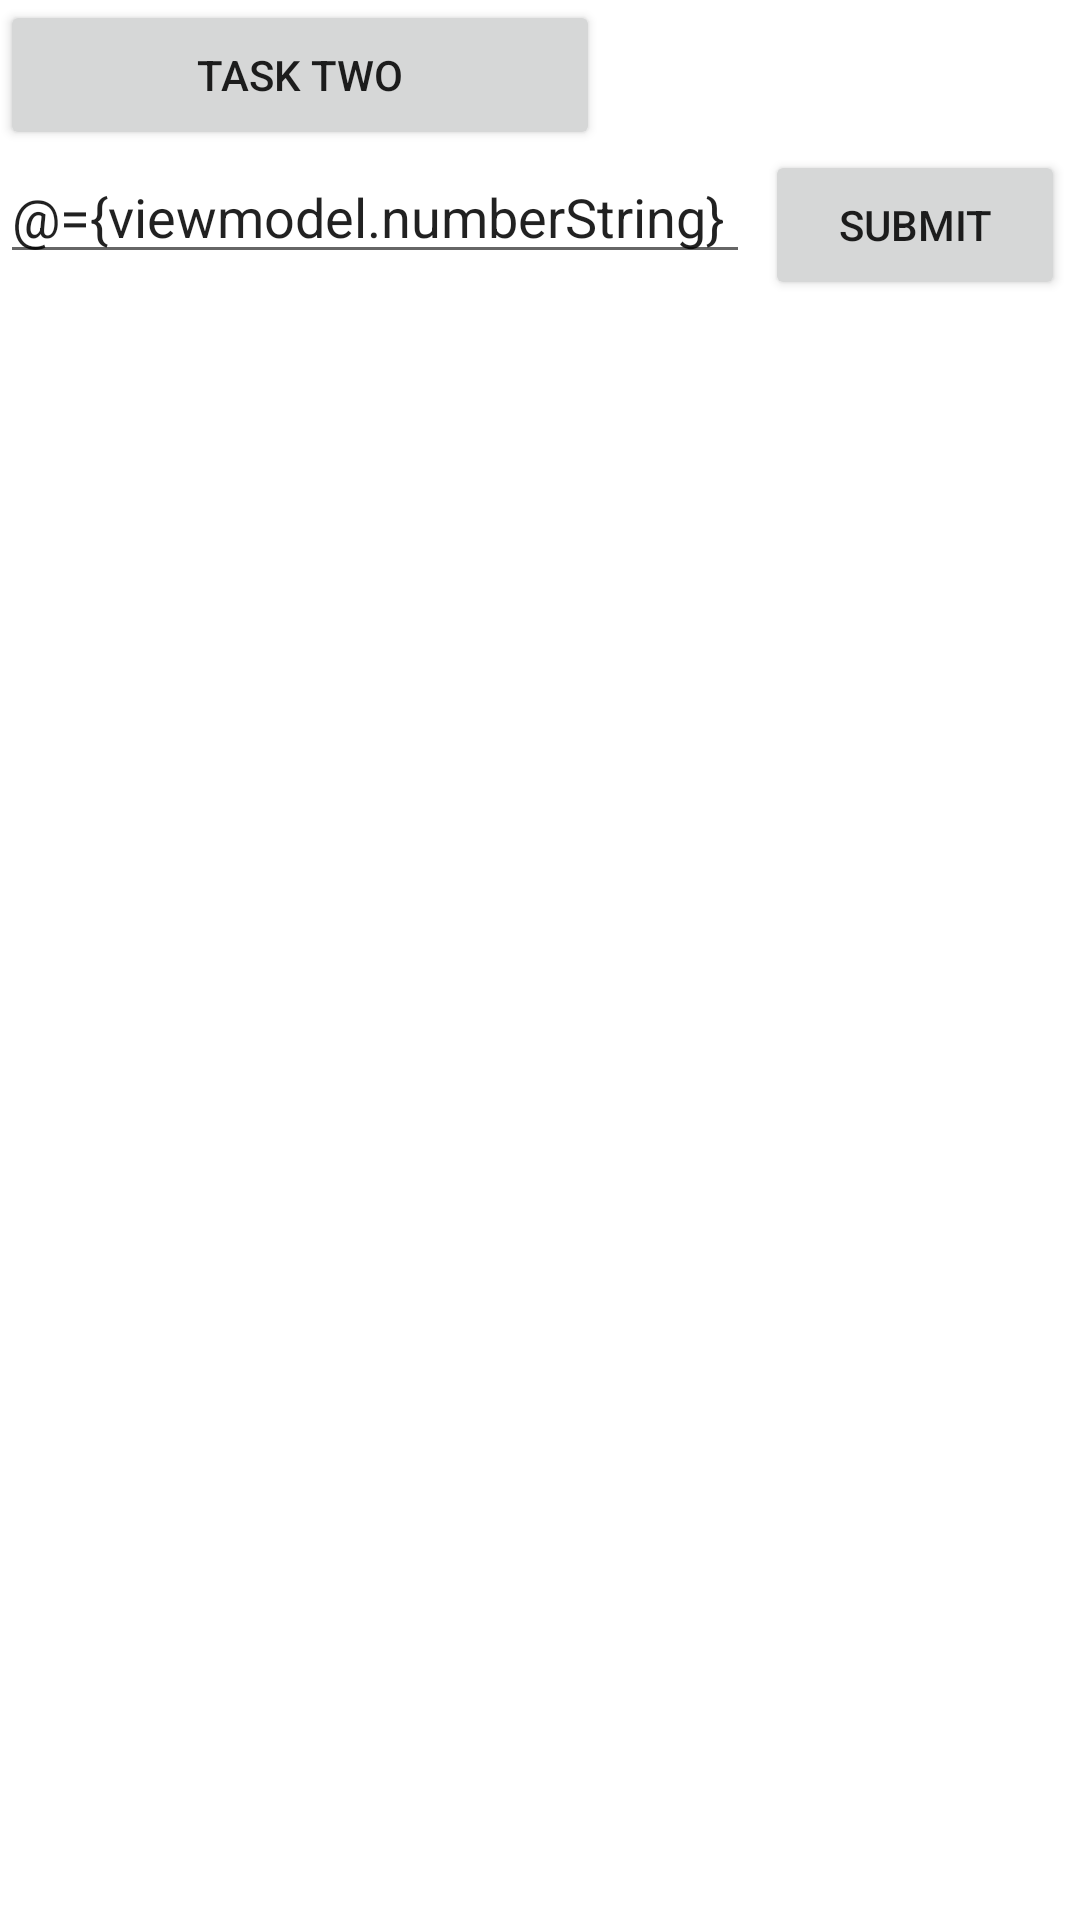

Write the Android layout XML for this screen, with the resource values it uses.
<!-- AndroidManifest.xml: application theme Theme.Tatvasoft_Task -->
<!-- res/layout/activity_main.xml -->
<?xml version="1.0" encoding="utf-8"?>
<layout>

    <data>

        <variable
            name='viewmodel'
            type="com.example.tatvasoft_task.MainViewModel3" />
    </data>

    <androidx.constraintlayout.widget.ConstraintLayout xmlns:android="http://schemas.android.com/apk/res/android"
        xmlns:app="http://schemas.android.com/apk/res-auto"
        xmlns:tools="http://schemas.android.com/tools"
        android:layout_width="match_parent"
        android:layout_height="match_parent"
        tools:context=".MainActivity">

        <EditText
            android:id="@+id/edNumber"
            android:layout_width="250dp"
            android:layout_height="wrap_content"
            android:inputType="number"
            android:text="@={viewmodel.numberString}"
            app:layout_constraintLeft_toLeftOf="parent"
            app:layout_constraintTop_toBottomOf="@id/btSubmitTwo" />

        <Button
            android:id="@+id/btSubmit"
            android:layout_width="100dp"
            android:layout_height="50dp"
            android:text="Submit"
            app:layout_constraintEnd_toEndOf="parent"
            app:layout_constraintStart_toEndOf="@+id/edNumber"
            app:layout_constraintTop_toBottomOf="@id/btSubmitTwo" />

        <Button
            android:id="@+id/btSubmitTwo"
            android:layout_width="200dp"
            android:layout_height="50dp"
            android:text="Task Two"
            app:layout_constraintStart_toStartOf="parent"
            app:layout_constraintTop_toTopOf="parent" />

        <androidx.recyclerview.widget.RecyclerView
            android:id="@+id/rvItems"
            android:layout_width="match_parent"
            android:layout_height="wrap_content"
            android:layout_marginTop="20dp"
            app:layout_constraintTop_toBottomOf="@id/edNumber" />
    </androidx.constraintlayout.widget.ConstraintLayout>
</layout>
<!-- resources referenced by this layout -->
<resources>
  <style name="Theme.Tatvasoft_Task" parent="Theme.MaterialComponents.DayNight.DarkActionBar">
          
          <item name="colorPrimary">@color/purple_500</item>
          <item name="colorPrimaryVariant">@color/purple_700</item>
          <item name="colorOnPrimary">@color/white</item>
          
          <item name="colorSecondary">@color/teal_200</item>
          <item name="colorSecondaryVariant">@color/teal_700</item>
          <item name="colorOnSecondary">@color/black</item>
          
          <item name="android:statusBarColor" tools:targetApi="l">?attr/colorPrimaryVariant</item>
          
      </style>
  <!-- not gathered from this repository: default colours our renderer supplied (Android Studio template values) -->
  <color name="purple_500">#FF6200EE</color>
  <color name="purple_700">#FF3700B3</color>
  <color name="teal_200">#FF03DAC5</color>
  <color name="teal_700">#FF018786</color>
  <color name="black">#FF000000</color>
  <color name="white">#FFFFFFFF</color>
</resources>
